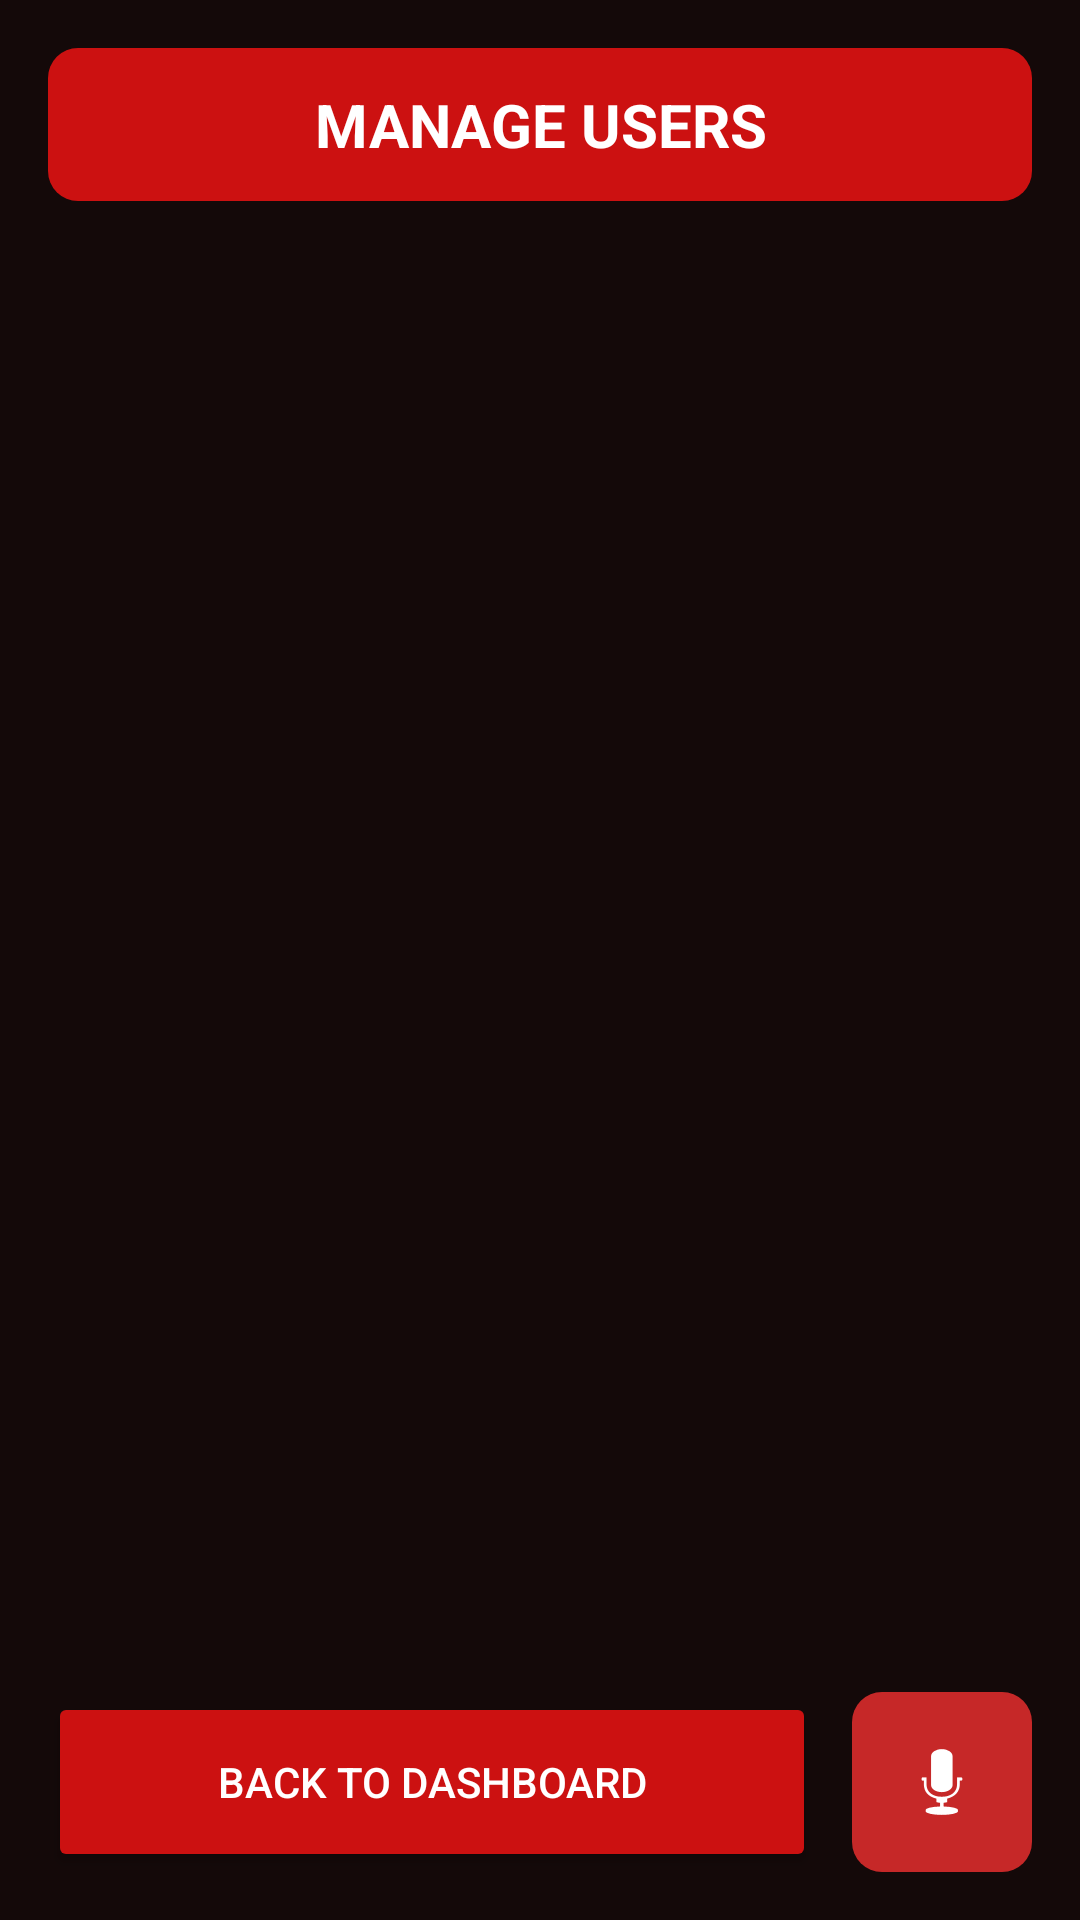

Produce the Android XML layout that renders to this screen, including the resource entries it uses.
<!-- AndroidManifest.xml: application theme Theme.Firedetectionstystem1 -->
<!-- res/layout/activity_manage_users.xml -->
<?xml version="1.0" encoding="utf-8"?>
<LinearLayout xmlns:android="http://schemas.android.com/apk/res/android"
    xmlns:app="http://schemas.android.com/apk/res-auto"
    android:layout_width="match_parent"
    android:layout_height="match_parent"
    android:orientation="vertical"
    android:background="#140909"
    android:padding="16dp">

    <TextView
        android:layout_width="match_parent"
        android:layout_height="wrap_content"
        android:text="MANAGE USERS"
        android:textColor="#FFFFFF"
        android:textSize="20sp"
        android:textStyle="bold"
        android:gravity="center"
        android:padding="12dp"
        android:background="@drawable/header_bg"
        android:layout_marginBottom="16dp" />

    <androidx.recyclerview.widget.RecyclerView
        android:id="@+id/rvUserList"
        android:layout_width="match_parent"
        android:layout_height="0dp"
        android:layout_weight="1"
        android:padding="4dp"
        app:layoutManager="androidx.recyclerview.widget.LinearLayoutManager" />

    <LinearLayout
        android:layout_width="match_parent"
        android:layout_height="wrap_content"
        android:orientation="horizontal"
        android:layout_marginTop="16dp"
        android:gravity="center">

        <Button
            android:id="@+id/btnBackUsers"
            android:layout_width="0dp"
            android:layout_height="60dp"
            android:layout_weight="1"
            android:text="Back to Dashboard"
            android:backgroundTint="@color/fire_red_primary"
            android:textColor="#FFFFFF" />

        <ImageButton
            android:id="@+id/btnVoiceManageUsers"
            android:layout_width="60dp"
            android:layout_height="60dp"
            android:layout_marginStart="12dp"
            android:src="@android:drawable/ic_btn_speak_now"
            android:background="@drawable/dashboard_icon_btn"
            android:contentDescription="Voice Command"
            app:tint="#FFFFFF"/>
    </LinearLayout>

</LinearLayout>
<!-- resources referenced by this layout -->
<resources>
  <color name="fire_red_primary">#CC1111</color>
  <!-- drawable dashboard_icon_btn (drawable) -->
  <shape xmlns:android="http://schemas.android.com/apk/res/android">
      <solid android:color="#C62828" />
      <corners android:radius="10dp" />
  </shape>
  <!-- drawable header_bg (drawable) -->
  <?xml version="1.0" encoding="utf-8"?>
  <shape xmlns:android="http://schemas.android.com/apk/res/android">
      <solid android:color="@color/fire_red_primary"/>
      <corners android:radius="10dp"/>
  </shape>
  <style name="Theme.Firedetectionstystem1" parent="Base.Theme.Firedetectionstystem1" />
  <style name="Base.Theme.Firedetectionstystem1" parent="Theme.Material3.DayNight.NoActionBar">
          
          <item name="colorPrimary">@color/fire_red_primary</item>
          <item name="colorOnPrimary">@color/white</item>
          <item name="colorSecondary">@color/fire_amber</item>
          <item name="colorOnSecondary">@color/black</item>
  
          
          <item name="android:statusBarColor">@color/app_background</item>
          <item name="android:windowBackground">@color/app_background</item>
      </style>
  <color name="white">#FFFFFF</color>
  <color name="fire_amber">#FFB74D</color>
  <color name="black">#000000</color>
  <color name="app_background">#140909</color>
</resources>
